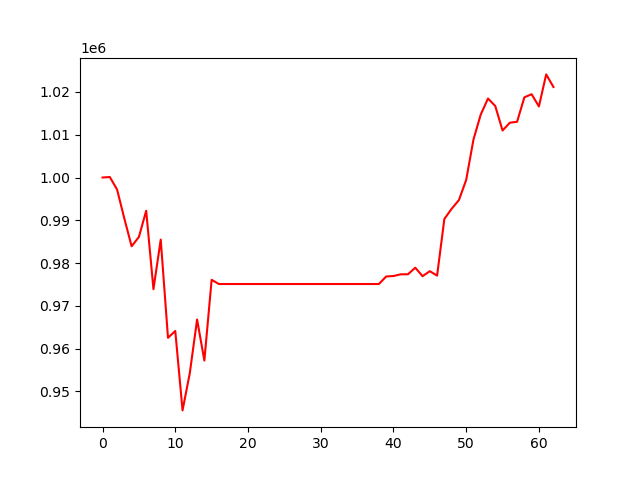

Source data for this figure (header and first rows):
, 0
0, 1000000
1, 1000111
2, 997183
3, 990383
4, 983926
5, 986106
6, 992237
7, 973892
8, 985490
9, 962541
10, 964135
11, 945572
12, 954321
13, 966820
14, 957223
15, 976083
16, 975107
17, 975107
18, 975107
19, 975107
20, 975107
21, 975107
22, 975107
23, 975107
24, 975107
25, 975107
26, 975107
27, 975107
28, 975107
29, 975107
30, 975107
31, 975107
32, 975107
33, 975107
34, 975107
35, 975107
36, 975107
37, 975107
38, 975107
39, 976871
40, 976979
41, 977373
42, 977387
43, 978923
44, 976938
45, 978111
46, 977068
47, 990310
48, 992695
49, 994724
50, 999433
51, 1008853
52, 1014715
53, 1018460
54, 1016713
55, 1010982
56, 1012799
57, 1013027
58, 1018741
59, 1019460
... 3 more rows
